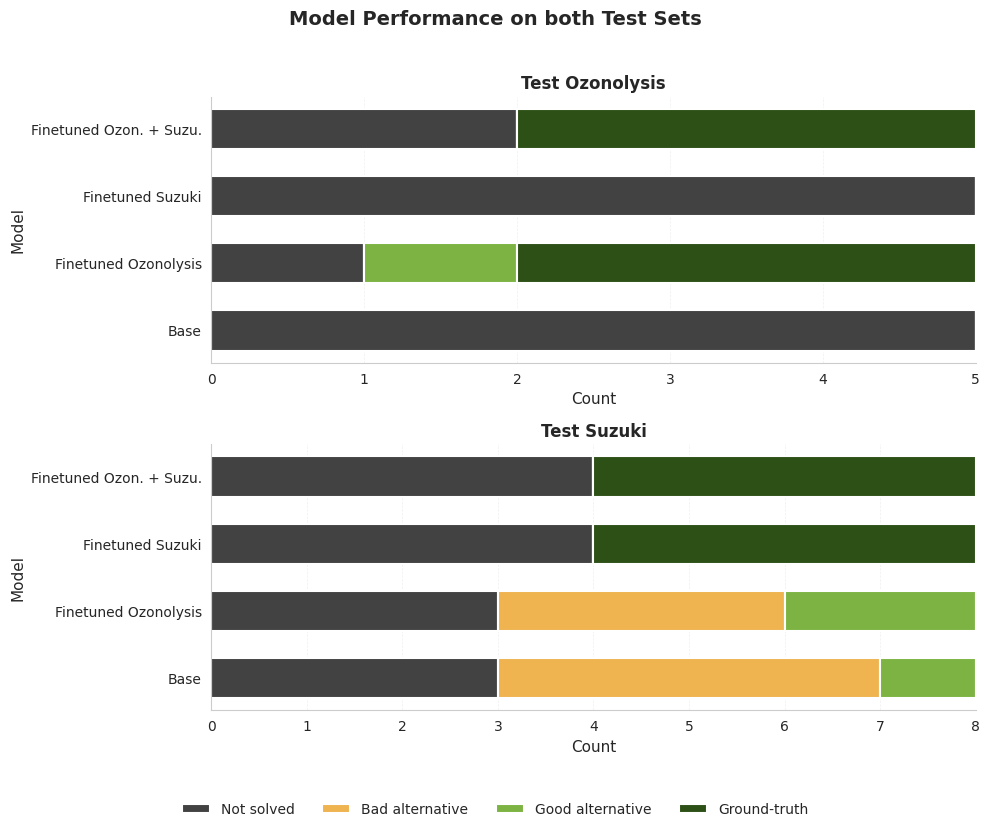

Generate this figure with matplotlib:
import numpy as np
import matplotlib.pyplot as plt
import seaborn as sns
from matplotlib.patches import Rectangle

# Set style
sns.set_style("whitegrid")
plt.rcParams['font.size'] = 10
plt.rcParams['font.family'] = 'sans-serif'

# Data structure: dictionary with model names as keys
# Each model has results for test sets Ozonolysis (Ozon.) and Suzuki (Suzu.)

data = {
    'Base': {
        'Test Ozonolysis': {'Ground-truth': 0, 'Good alternative': 0, 'Bad alternative': 0, 'Not solved': 5},
        'Test Suzuki': {'Ground-truth': 0, 'Good alternative': 1, 'Bad alternative': 4, 'Not solved': 3}
    },
    'Finetuned Ozonolysis': {
        'Test Ozonolysis': {'Ground-truth': 3, 'Good alternative': 1, 'Bad alternative': 0, 'Not solved': 1},
        'Test Suzuki': {'Ground-truth': 0, 'Good alternative': 2, 'Bad alternative': 3, 'Not solved': 3}
    },
    'Finetuned Suzuki': {
        'Test Ozonolysis': {'Ground-truth': 0, 'Good alternative': 0, 'Bad alternative': 0, 'Not solved': 5},
        'Test Suzuki': {'Ground-truth': 4, 'Good alternative': 0, 'Bad alternative': 0, 'Not solved': 4}
    },
    'Finetuned Ozon. + Suzu.': {
        'Test Ozonolysis': {'Ground-truth': 3, 'Good alternative': 0, 'Bad alternative': 0, 'Not solved': 2},
        'Test Suzuki': {'Ground-truth': 4, 'Good alternative': 0, 'Bad alternative': 0, 'Not solved': 4}
    }
}

# Define colors for each category
colors = {
    'Ground-truth': '#2d5016',      # Dark green
    'Good alternative': '#7cb342',   # Light green
    'Bad alternative': '#efb350',    # Light yellow
    'Not solved': '#424242'          # Dark gray/black
}

# Categories in order (bottom to top of stack)
categories = ['Not solved', 'Bad alternative', 'Good alternative', 'Ground-truth']

# Models in order
models = ['Base', 'Finetuned Ozonolysis', 'Finetuned Suzuki', 'Finetuned Ozon. + Suzu.']

# Create figure with two subplots (now stacked vertically)
fig, axes = plt.subplots(2, 1, figsize=(10, 8))

# Function to create horizontal stacked bars
def create_stacked_bars(ax, test_set_name):
    y_pos = np.arange(len(models))
    height = 0.6
    
    # Create stacked bars
    left = np.zeros(len(models))
    
    for category in categories:
        values = [data[model][test_set_name][category] for model in models]
        ax.barh(y_pos, values, height, label=category, 
                left=left, color=colors[category], 
                edgecolor='white', linewidth=1.5)
        left += values
    
    # Customize the subplot
    ax.set_xlabel('Count', fontsize=11)
    ax.set_ylabel('Model', fontsize=11)
    ax.set_title(f'{test_set_name}', fontsize=12, fontweight='bold')
    ax.set_yticks(y_pos)
    ax.set_yticklabels(models)
    ax.spines['top'].set_visible(False)
    ax.spines['right'].set_visible(False)
    
    # Add grid for readability
    ax.xaxis.grid(True, alpha=0.3, linestyle='--', linewidth=0.5)
    ax.set_axisbelow(True)

# Create plots for both test sets
create_stacked_bars(axes[0], 'Test Ozonolysis')
create_stacked_bars(axes[1], 'Test Suzuki')

# Add a single legend for the entire figure
handles, labels = axes[0].get_legend_handles_labels()
fig.legend(handles, labels, loc='center', bbox_to_anchor=(0.5, -0.02),
           ncol=4, frameon=False, fontsize=10)

# Add overall title
fig.suptitle('Model Performance on both Test Sets', 
             fontsize=14, fontweight='bold', y=0.98)

# Adjust layout to prevent overlap and make room for legend
plt.tight_layout(rect=[0, 0.03, 1, 0.96])  # Leave space at bottom for legend

#plt.show()

# Save the figure
plt.savefig('model_performance_comparison.svg', 
            dpi=300, bbox_inches='tight')
plt.savefig('model_performance_comparison.pdf', 
            bbox_inches='tight')
print("Figure saved successfully!")
